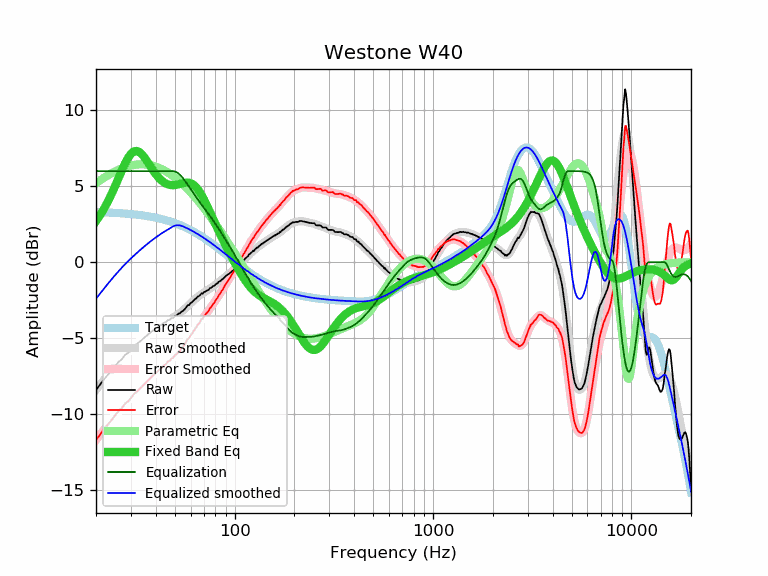

Source data for this figure (header and first rows):
frequency, raw, error, smoothed, error_smoothed, equalization, parametric_eq, equalized_raw, equalized_smoothed, target
20, -8.42, -11.72, -8.40, -11.70, 6.00, 2.71, -2.42, -2.40, 3.30
21, -8.04, -11.33, -8.05, -11.34, 6.00, 3.11, -2.04, -2.05, 3.29
22, -7.70, -10.99, -7.72, -11.00, 6.00, 3.55, -1.70, -1.72, 3.29
23, -7.39, -10.66, -7.40, -10.68, 6.00, 4.02, -1.39, -1.40, 3.27
24, -7.12, -10.38, -7.11, -10.37, 6.00, 4.52, -1.12, -1.11, 3.26
25, -6.82, -10.07, -6.84, -10.09, 6.00, 5.03, -0.82, -0.84, 3.25
26, -6.56, -9.80, -6.59, -9.82, 6.00, 5.55, -0.56, -0.59, 3.24
27, -6.38, -9.60, -6.35, -9.58, 6.00, 6.05, -0.38, -0.35, 3.22
28, -6.11, -9.32, -6.14, -9.34, 6.00, 6.50, -0.11, -0.14, 3.21
29, -5.97, -9.16, -5.94, -9.13, 6.00, 6.87, 0.03, 0.06, 3.19
30, -5.77, -8.94, -5.75, -8.92, 6.00, 7.14, 0.23, 0.25, 3.17
31, -5.54, -8.70, -5.57, -8.73, 6.00, 7.30, 0.46, 0.43, 3.16
32, -5.40, -8.54, -5.41, -8.54, 6.00, 7.33, 0.60, 0.59, 3.14
33, -5.26, -8.37, -5.25, -8.37, 6.00, 7.27, 0.74, 0.75, 3.11
34, -5.12, -8.21, -5.10, -8.20, 6.00, 7.12, 0.88, 0.90, 3.09
35, -4.97, -8.04, -4.96, -8.03, 6.00, 6.92, 1.03, 1.04, 3.07
36, -4.84, -7.88, -4.83, -7.88, 6.00, 6.69, 1.16, 1.17, 3.04
37, -4.70, -7.72, -4.71, -7.72, 6.00, 6.46, 1.30, 1.29, 3.02
38, -4.58, -7.57, -4.59, -7.58, 6.00, 6.22, 1.42, 1.41, 2.99
39, -4.47, -7.43, -4.47, -7.44, 6.00, 6.00, 1.53, 1.53, 2.96
40, -4.37, -7.30, -4.37, -7.30, 6.00, 5.81, 1.63, 1.63, 2.93
41, -4.27, -7.17, -4.27, -7.17, 6.00, 5.63, 1.73, 1.73, 2.90
42, -4.17, -7.04, -4.17, -7.05, 6.00, 5.48, 1.83, 1.83, 2.87
43, -4.10, -6.94, -4.09, -6.93, 6.00, 5.36, 1.90, 1.91, 2.84
44, -3.98, -6.79, -4.00, -6.81, 6.00, 5.26, 2.02, 2.00, 2.81
45, -3.95, -6.72, -3.92, -6.69, 6.00, 5.19, 2.05, 2.08, 2.77
46, -3.81, -6.54, -3.85, -6.58, 6.00, 5.13, 2.19, 2.15, 2.73
47, -3.80, -6.50, -3.78, -6.47, 6.00, 5.10, 2.20, 2.22, 2.70
48, -3.68, -6.34, -3.70, -6.36, 6.00, 5.08, 2.32, 2.30, 2.66
49, -3.67, -6.29, -3.63, -6.25, 6.00, 5.08, 2.33, 2.37, 2.62
50, -3.53, -6.11, -3.56, -6.14, 5.98, 5.09, 2.45, 2.41, 2.58
51, -3.52, -6.06, -3.49, -6.03, 5.93, 5.10, 2.41, 2.44, 2.54
52, -3.39, -5.88, -3.42, -5.91, 5.85, 5.13, 2.46, 2.44, 2.49
53, -3.36, -5.81, -3.34, -5.78, 5.76, 5.16, 2.40, 2.42, 2.45
54, -3.25, -5.65, -3.25, -5.66, 5.65, 5.18, 2.40, 2.40, 2.40
55, -3.19, -5.55, -3.16, -5.52, 5.52, 5.21, 2.33, 2.36, 2.36
56, -3.10, -5.41, -3.07, -5.38, 5.38, 5.23, 2.28, 2.31, 2.31
57, -2.96, -5.23, -2.98, -5.24, 5.24, 5.24, 2.28, 2.27, 2.27
58, -2.83, -5.05, -2.88, -5.10, 5.10, 5.24, 2.27, 2.22, 2.22
59, -2.82, -4.99, -2.79, -4.96, 4.96, 5.23, 2.14, 2.17, 2.17
60, -2.68, -4.80, -2.70, -4.82, 4.82, 5.20, 2.14, 2.12, 2.12
61, -2.63, -4.70, -2.61, -4.68, 4.68, 5.16, 2.05, 2.07, 2.07
62, -2.53, -4.55, -2.53, -4.54, 4.54, 5.10, 2.01, 2.02, 2.02
63, -2.43, -4.40, -2.44, -4.41, 4.41, 5.02, 1.98, 1.97, 1.97
64, -2.38, -4.30, -2.36, -4.28, 4.28, 4.93, 1.90, 1.92, 1.92
65, -2.27, -4.13, -2.29, -4.15, 4.15, 4.83, 1.88, 1.86, 1.86
66, -2.23, -4.04, -2.22, -4.03, 4.03, 4.71, 1.80, 1.81, 1.81
67, -2.16, -3.92, -2.15, -3.91, 3.91, 4.58, 1.75, 1.76, 1.76
68, -2.05, -3.76, -2.09, -3.80, 3.80, 4.44, 1.75, 1.71, 1.71
69, -2.07, -3.72, -2.04, -3.69, 3.69, 4.29, 1.62, 1.65, 1.65
70, -1.96, -3.56, -1.98, -3.58, 3.58, 4.14, 1.62, 1.60, 1.60
71, -1.94, -3.48, -1.93, -3.48, 3.48, 3.98, 1.54, 1.54, 1.54
72, -1.88, -3.37, -1.88, -3.37, 3.37, 3.82, 1.49, 1.49, 1.49
73, -1.85, -3.29, -1.83, -3.27, 3.27, 3.65, 1.42, 1.44, 1.44
74, -1.81, -3.19, -1.78, -3.17, 3.17, 3.49, 1.36, 1.38, 1.38
75, -1.71, -3.04, -1.73, -3.06, 3.06, 3.32, 1.35, 1.33, 1.33
76, -1.68, -2.95, -1.68, -2.96, 2.96, 3.16, 1.28, 1.27, 1.27
77, -1.63, -2.85, -1.63, -2.85, 2.85, 2.99, 1.22, 1.22, 1.22
78, -1.56, -2.72, -1.58, -2.74, 2.74, 2.83, 1.18, 1.16, 1.16
79, -1.56, -2.67, -1.53, -2.64, 2.64, 2.67, 1.08, 1.11, 1.11
... 553 more rows
